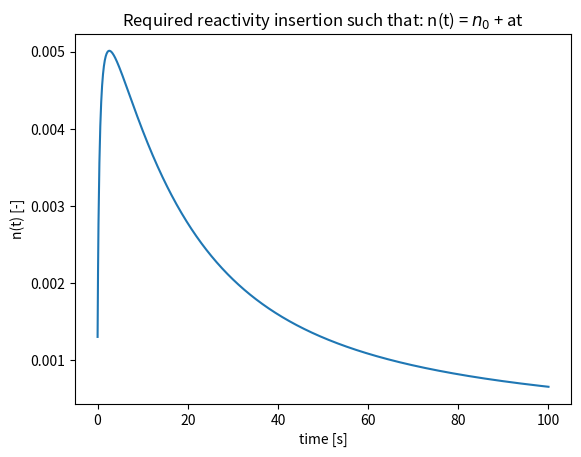

Source code (Python):
import matplotlib.pyplot as plt
from scipy.optimize import minimize_scalar
import numpy as np
import math


a = 2
n0 = 1
lam = 0.1
beta = 0.0065
bol = 10
l = beta / bol


def rho_t(t):
    """Get rho as function of t
    """

    t1 = a / (n0 + a*t)
    t2 = beta*(1-math.exp(-lam*t)) / lam

    return t1*(l + t2)

times = np.linspace(0, 100, 1000)

rho = []
for t in times:
    rho.append(rho_t(t))

fig = plt.figure()
plt.plot(times, rho)
plt.title(r'Required reactivity insertion such that: n(t) = $n_0$ + at')
plt.xlabel('time [s]')
plt.ylabel('n(t) [-]')
plt.savefig('pr3.png')

